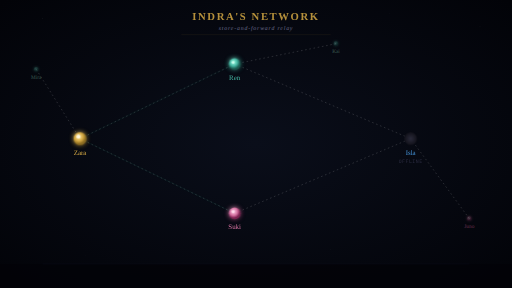
t = 0.00 s
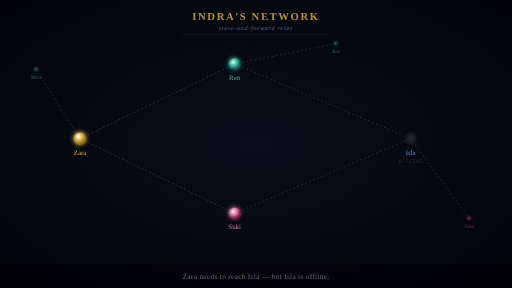
t = 1.80 s
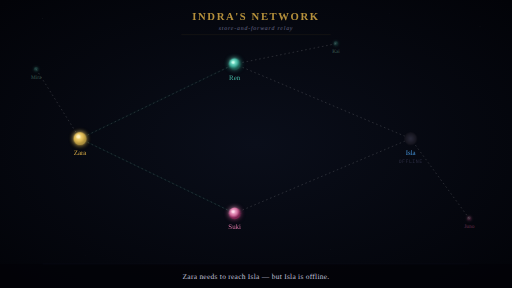
t = 3.30 s
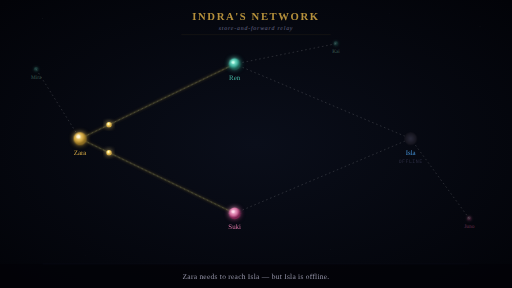
t = 5.10 s
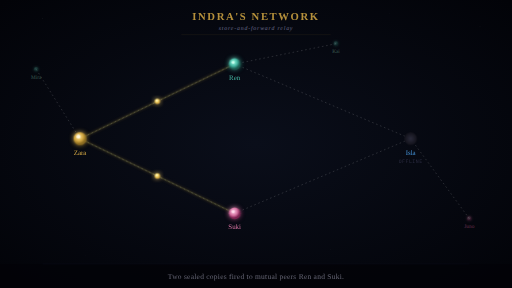
t = 6.60 s
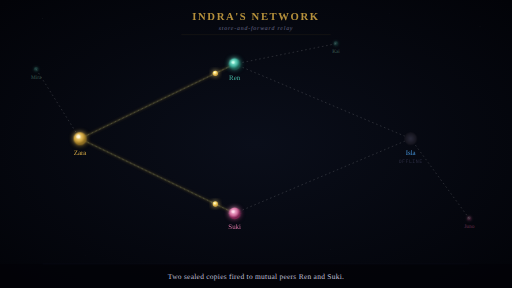
t = 8.40 s

The animated SVG that drew these frames (rendered in a browser with its animation timeline set to each time). Animation: 59 SMIL elements (animate=59), 19 CSS @keyframes rules; frames cover the first 8.40 s, repeats indefinitely.

<svg xmlns="http://www.w3.org/2000/svg" viewBox="0 0 960 540">
  <defs>
    <radialGradient id="bg" cx="50%" cy="50%" r="70%">
      <stop offset="0%" stop-color="#0a0e1a"/>
      <stop offset="100%" stop-color="#020308"/>
    </radialGradient>
    <radialGradient id="on-gold" cx="40%" cy="35%" r="55%">
      <stop offset="0%" stop-color="#ffe8a0"/>
      <stop offset="60%" stop-color="#d4a843"/>
      <stop offset="100%" stop-color="#8a6b20"/>
    </radialGradient>
    <radialGradient id="on-teal" cx="40%" cy="35%" r="55%">
      <stop offset="0%" stop-color="#a0ffe8"/>
      <stop offset="60%" stop-color="#43b4a0"/>
      <stop offset="100%" stop-color="#1a5a50"/>
    </radialGradient>
    <radialGradient id="on-blue" cx="40%" cy="35%" r="55%">
      <stop offset="0%" stop-color="#a0d4ff"/>
      <stop offset="60%" stop-color="#4390d4"/>
      <stop offset="100%" stop-color="#1a4a7a"/>
    </radialGradient>
    <radialGradient id="on-rose" cx="40%" cy="35%" r="55%">
      <stop offset="0%" stop-color="#ffd0e8"/>
      <stop offset="60%" stop-color="#d470a0"/>
      <stop offset="100%" stop-color="#7a2050"/>
    </radialGradient>
    <radialGradient id="off" cx="50%" cy="50%" r="50%">
      <stop offset="0%" stop-color="#2a2a3a"/>
      <stop offset="100%" stop-color="#12121a"/>
    </radialGradient>
    <radialGradient id="pkt" cx="40%" cy="35%" r="50%">
      <stop offset="0%" stop-color="#ffffff"/>
      <stop offset="40%" stop-color="#ffe880"/>
      <stop offset="100%" stop-color="#d4a843"/>
    </radialGradient>
    <radialGradient id="rcpt" cx="40%" cy="35%" r="50%">
      <stop offset="0%" stop-color="#ffffff"/>
      <stop offset="40%" stop-color="#80ffea"/>
      <stop offset="100%" stop-color="#43b4a0"/>
    </radialGradient>

    <filter id="glow" x="-60%" y="-60%" width="220%" height="220%">
      <feGaussianBlur stdDeviation="5" result="b"/>
      <feMerge><feMergeNode in="b"/><feMergeNode in="SourceGraphic"/></feMerge>
    </filter>
    <filter id="glow-sm" x="-50%" y="-50%" width="200%" height="200%">
      <feGaussianBlur stdDeviation="3" result="b"/>
      <feMerge><feMergeNode in="b"/><feMergeNode in="SourceGraphic"/></feMerge>
    </filter>

    <!--
      TOPOLOGY (diamond):
        Zara(150,260) ——— Ren(440,120) ——— Isla(770,260)
        Zara(150,260) ——— Suki(440,400) —— Isla(770,260)

      TIMELINE (60s):
        0-5%     Establish. Isla OFF. Others ON.
        5-7%     Zara send flash.
        7-15%    Two packets: Zara→Ren & Zara→Suki (parallel).
        15-17%   Both store (SEALED badges, store rings).
        17%      Zara goes OFFLINE.
        22%      Ren goes OFFLINE.
        22-28%   Suki alone holding.
        28%      Isla comes ONLINE.
        30-35%   Suki→Isla delivery.
        35-37%   Isla receive flash.
        38-42%   Receipts: Isla→Suki (success) & Isla→Ren (fizzle+LOST).
        43-48%   Suki purges sealed copy (PURGED badge).
        48%      Ren comes back ONLINE (still holding sealed copy).
        48-50%   Ren→Isla ping.
        50-55%   Isla→Ren delayed receipt.
        55-59%   Ren purges sealed copy (PURGED badge).
        58%      Suki goes OFFLINE.
        60%      Isla goes OFFLINE.
        63%      Zara comes back ONLINE.
        63-65%   Zara→Ren ping.
        65-70%   Ren→Zara receipt.
        70-72%   Zara confirm flash.
        74-92%   Closing caption.
        95-100%  Reset.
    -->

    <style>
      .topo { stroke: #ffffff; stroke-width: 0.8; opacity: 0.33; stroke-dasharray: 3 5; }

      /* Node on/off states */
      .zara-on  { animation: zon 60s ease infinite; }
      .zara-off { animation: zoff 60s ease infinite; }
      @keyframes zon  { 0%,15%{opacity:1} 17%,61%{opacity:0} 63%,100%{opacity:1} }
      @keyframes zoff { 0%,15%{opacity:0} 17%,61%{opacity:1} 63%,100%{opacity:0} }

      .ren-on  { animation: ron 60s ease infinite; }
      .ren-off { animation: roff 60s ease infinite; }
      @keyframes ron  { 0%,20%{opacity:1} 22%,46%{opacity:0} 48%,100%{opacity:1} }
      @keyframes roff { 0%,20%{opacity:0} 22%,46%{opacity:1} 48%,100%{opacity:0} }

      .suki-on  { animation: son 60s ease infinite; }
      .suki-off { animation: soff 60s ease infinite; }
      @keyframes son  { 0%,56%{opacity:1} 58%,93%{opacity:0} 95%,100%{opacity:1} }
      @keyframes soff { 0%,56%{opacity:0} 58%,93%{opacity:1} 95%,100%{opacity:0} }

      .isla-on  { animation: ion 60s ease infinite; }
      .isla-off { animation: ioff 60s ease infinite; }
      @keyframes ion  { 0%,26%{opacity:0} 28%,58%{opacity:1} 60%,100%{opacity:0} }
      @keyframes ioff { 0%,26%{opacity:1} 28%,58%{opacity:0} 60%,100%{opacity:1} }

      /* Live edges */
      .live-zr { stroke:#00705a; stroke-width:1.2; animation: lzr 60s ease infinite; }
      @keyframes lzr { 0%,15%{opacity:0.22} 17%,61%{opacity:0} 63%,100%{opacity:0.22} }

      .live-zs { stroke:#00705a; stroke-width:1.2; animation: lzs 60s ease infinite; }
      @keyframes lzs { 0%,15%{opacity:0.22} 17%,93%{opacity:0} 95%,100%{opacity:0.22} }

      .live-ri { stroke:#00705a; stroke-width:1.2; animation: lri 60s ease infinite; }
      @keyframes lri { 0%,46%{opacity:0} 48%,58%{opacity:0.22} 60%,100%{opacity:0} }

      .live-si { stroke:#00705a; stroke-width:1.2; animation: lsi 60s ease infinite; }
      @keyframes lsi { 0%,26%{opacity:0} 28%,56%{opacity:0.22} 58%,100%{opacity:0} }

      /* Edge glows — forward gold */
      .eg-zr { animation: egzr 60s ease infinite; }
      @keyframes egzr { 0%,6%{opacity:0} 7%{opacity:0.3} 14%{opacity:0.3} 16%{opacity:0} 100%{opacity:0} }

      .eg-zs { animation: egzs 60s ease infinite; }
      @keyframes egzs { 0%,6%{opacity:0} 7%{opacity:0.3} 14%{opacity:0.3} 16%{opacity:0} 100%{opacity:0} }

      .eg-si { animation: egsi 60s ease infinite; }
      @keyframes egsi { 0%,29%{opacity:0} 30%{opacity:0.3} 34%{opacity:0.3} 36%{opacity:0} 100%{opacity:0} }

      /* Edge glows — receipt teal */
      .ec-is { animation: ecis 60s ease infinite; }
      @keyframes ecis { 0%,37%{opacity:0} 38%{opacity:0.25} 41%{opacity:0.25} 43%{opacity:0} 100%{opacity:0} }

      .ec-ir { animation: ecir 60s ease infinite; }
      @keyframes ecir { 0%,37%{opacity:0} 38%{opacity:0.2} 40%{opacity:0.05} 41%{opacity:0} 100%{opacity:0} }

      .ec-ir2 { animation: ecir2 60s ease infinite; }
      @keyframes ecir2 { 0%,49%{opacity:0} 50%{opacity:0.25} 54%{opacity:0.25} 56%{opacity:0} 100%{opacity:0} }

      .ec-rz { animation: ecrz 60s ease infinite; }
      @keyframes ecrz { 0%,64%{opacity:0} 65%{opacity:0.25} 69%{opacity:0.25} 71%{opacity:0} 100%{opacity:0} }

      /* Labels */
      .lbl { font-family:'Georgia',serif; font-size:13px; text-anchor:middle; }
      .caption { font-family:'Georgia',serif; font-size:14px; fill:#c0c0d8; letter-spacing:0.5px; }
    </style>
  </defs>

  <!-- Background -->
  <rect width="960" height="540" fill="url(#bg)"/>

  <!-- Title -->
  <text x="480" y="38" font-family="'Georgia',serif" font-size="20" font-weight="bold" fill="#d4a843" text-anchor="middle" letter-spacing="3px" opacity="0.85">INDRA'S NETWORK</text>
  <text x="480" y="56" font-family="'Georgia',serif" font-size="11" fill="#6a6a8a" text-anchor="middle" letter-spacing="1.5px" font-style="italic">store-and-forward relay</text>
  <line x1="340" y1="65" x2="620" y2="65" stroke="#d4a843" stroke-width="0.5" opacity="0.25"/>

  <circle cx="80" cy="35" r="0.6" fill="#fff" opacity="0.15"/>
  <circle cx="280" cy="20" r="0.5" fill="#fff" opacity="0.1"/>
  <circle cx="520" cy="30" r="0.7" fill="#fff" opacity="0.12"/>
  <circle cx="730" cy="25" r="0.5" fill="#fff" opacity="0.1"/>
  <circle cx="900" cy="50" r="0.6" fill="#fff" opacity="0.12"/>
  <circle cx="160" cy="478" r="0.5" fill="#fff" opacity="0.1"/>
  <circle cx="620" cy="468" r="0.6" fill="#fff" opacity="0.08"/>

  <!-- ========= BACKGROUND NODES (ambient mesh, not part of relay) ========= -->
  <!-- Mira — upper far left -->
  <circle cx="68" cy="130" r="4.5" fill="url(#on-teal)" filter="url(#glow-sm)" opacity="0.25"/>
  <text x="68" y="148" font-family="'Georgia',serif" font-size="10" fill="#3a5a50" text-anchor="middle">Mira</text>
  <!-- Kai — top center-right -->
  <circle cx="630" cy="82" r="4.5" fill="url(#on-teal)" filter="url(#glow-sm)" opacity="0.25"/>
  <text x="630" y="100" font-family="'Georgia',serif" font-size="10" fill="#3a5a50" text-anchor="middle">Kai</text>
  <!-- Juno — lower far right -->
  <circle cx="880" cy="410" r="4.5" fill="url(#on-rose)" filter="url(#glow-sm)" opacity="0.25"/>
  <text x="880" y="428" font-family="'Georgia',serif" font-size="10" fill="#6a3050" text-anchor="middle">Juno</text>

  <!-- ========= TOPOLOGY UNDERLAY ========= -->
  <!-- Main relay diamond -->
  <line x1="150" y1="260" x2="440" y2="120" class="topo"/>
  <line x1="150" y1="260" x2="440" y2="400" class="topo"/>
  <line x1="440" y1="120" x2="770" y2="260" class="topo"/>
  <line x1="440" y1="400" x2="770" y2="260" class="topo"/>
  <!-- Background edges (ambient mesh, fainter) -->
  <line x1="68" y1="130" x2="150" y2="260" class="topo" opacity="0.15"/>
  <line x1="630" y1="82" x2="440" y2="120" class="topo" opacity="0.15"/>
  <line x1="880" y1="410" x2="770" y2="260" class="topo" opacity="0.15"/>

  <!-- ========= LIVE EDGES ========= -->
  <line x1="150" y1="260" x2="440" y2="120" class="live-zr"/>
  <line x1="150" y1="260" x2="440" y2="400" class="live-zs"/>
  <line x1="440" y1="120" x2="770" y2="260" class="live-ri"/>
  <line x1="440" y1="400" x2="770" y2="260" class="live-si"/>

  <!-- ========= PACKET PATH GLOWS ========= -->
  <line x1="150" y1="260" x2="440" y2="120" stroke="#d4a843" stroke-width="2" class="eg-zr" filter="url(#glow-sm)" opacity="0"/>
  <line x1="150" y1="260" x2="440" y2="400" stroke="#d4a843" stroke-width="2" class="eg-zs" filter="url(#glow-sm)" opacity="0"/>
  <line x1="440" y1="400" x2="770" y2="260" stroke="#d4a843" stroke-width="2" class="eg-si" filter="url(#glow-sm)" opacity="0"/>
  <line x1="770" y1="260" x2="440" y2="400" stroke="#43b4a0" stroke-width="1.5" class="ec-is" filter="url(#glow-sm)" opacity="0"/>
  <line x1="770" y1="260" x2="605" y2="190" stroke="#43b4a0" stroke-width="1.5" class="ec-ir" filter="url(#glow-sm)" opacity="0"/>
  <line x1="770" y1="260" x2="440" y2="120" stroke="#43b4a0" stroke-width="1.5" class="ec-ir2" filter="url(#glow-sm)" opacity="0"/>
  <line x1="440" y1="120" x2="150" y2="260" stroke="#43b4a0" stroke-width="1.5" class="ec-rz" filter="url(#glow-sm)" opacity="0"/>

  <!-- ========= NODES ========= -->

  <!-- ZARA (gold, sender) -->
  <circle cx="150" cy="260" r="12" fill="url(#on-gold)" filter="url(#glow)" class="zara-on"/>
  <circle cx="150" cy="260" r="12" fill="url(#off)" class="zara-off"/>
  <circle cx="147" cy="256" r="3.5" fill="#fff8e0" opacity="0.5" class="zara-on"/>
  <text x="150" y="290" class="lbl" fill="#d4a843">Zara</text>
  <!-- Zara send flash -->
  <circle cx="150" cy="260" r="12" fill="#ffe880" filter="url(#glow)" opacity="0">
    <animate attributeName="opacity" dur="60s" repeatCount="indefinite"
      values="0;0;0.6;0;0" keyTimes="0;0.05;0.06;0.08;1"/>
  </circle>
  <!-- Zara return flash -->
  <circle cx="150" cy="260" r="12" fill="#ffe880" filter="url(#glow)" opacity="0">
    <animate attributeName="opacity" dur="60s" repeatCount="indefinite"
      values="0;0;0.4;0;0" keyTimes="0;0.62;0.63;0.65;1"/>
  </circle>
  <!-- Zara confirm flash (teal) -->
  <circle cx="150" cy="260" r="12" fill="#80ffea" filter="url(#glow)" opacity="0">
    <animate attributeName="opacity" dur="60s" repeatCount="indefinite"
      values="0;0;0.6;0;0" keyTimes="0;0.70;0.71;0.73;1"/>
  </circle>
  <!-- Zara OFFLINE label -->
  <text x="150" y="305" font-family="'SF Mono',monospace" font-size="9" fill="#4a4a6a" text-anchor="middle" letter-spacing="1px" opacity="0">
    OFFLINE
    <animate attributeName="opacity" dur="60s" repeatCount="indefinite"
      values="0;0;0.5;0.5;0;0" keyTimes="0;0.16;0.18;0.61;0.63;1"/>
  </text>

  <!-- REN (teal, relay A) -->
  <circle cx="440" cy="120" r="11" fill="url(#on-teal)" filter="url(#glow)" class="ren-on"/>
  <circle cx="440" cy="120" r="11" fill="url(#off)" class="ren-off"/>
  <circle cx="437" cy="117" r="2.5" fill="#d0fff0" opacity="0.4" class="ren-on"/>
  <text x="440" y="150" class="lbl" fill="#43b4a0">Ren</text>
  <!-- Ren return flash -->
  <circle cx="440" cy="120" r="11" fill="#a0ffe8" filter="url(#glow)" opacity="0">
    <animate attributeName="opacity" dur="60s" repeatCount="indefinite"
      values="0;0;0.4;0;0" keyTimes="0;0.47;0.48;0.50;1"/>
  </circle>
  <!-- Ren receives delayed receipt flash -->
  <circle cx="440" cy="120" r="11" fill="#80ffea" filter="url(#glow)" opacity="0">
    <animate attributeName="opacity" dur="60s" repeatCount="indefinite"
      values="0;0;0.4;0;0" keyTimes="0;0.54;0.55;0.57;1"/>
  </circle>
  <!-- Ren store ring -->
  <circle cx="440" cy="120" r="16" fill="none" stroke="#d4a843" stroke-width="1" opacity="0">
    <animate attributeName="opacity" dur="60s" repeatCount="indefinite"
      values="0;0;0.3;0;0.3;0;0" keyTimes="0;0.15;0.16;0.18;0.19;0.21;1"/>
    <animate attributeName="r" dur="60s" repeatCount="indefinite"
      values="16;16;16;22;16;22;16" keyTimes="0;0.15;0.16;0.18;0.19;0.21;1"/>
  </circle>
  <!-- Ren OFFLINE label -->
  <text x="440" y="165" font-family="'SF Mono',monospace" font-size="9" fill="#4a4a6a" text-anchor="middle" letter-spacing="1px" opacity="0">
    OFFLINE
    <animate attributeName="opacity" dur="60s" repeatCount="indefinite"
      values="0;0;0.5;0.5;0;0" keyTimes="0;0.21;0.23;0.46;0.48;1"/>
  </text>

  <!-- SUKI (rose, relay B) -->
  <circle cx="440" cy="400" r="11" fill="url(#on-rose)" filter="url(#glow)" class="suki-on"/>
  <circle cx="440" cy="400" r="11" fill="url(#off)" class="suki-off"/>
  <circle cx="437" cy="397" r="2.5" fill="#ffe0f0" opacity="0.4" class="suki-on"/>
  <text x="440" y="430" class="lbl" fill="#d470a0">Suki</text>
  <!-- Suki store ring -->
  <circle cx="440" cy="400" r="18" fill="none" stroke="#d4a843" stroke-width="1" opacity="0">
    <animate attributeName="opacity" dur="60s" repeatCount="indefinite"
      values="0;0;0.3;0;0.3;0;0.3;0;0.3;0;0"
      keyTimes="0;0.15;0.16;0.18;0.19;0.21;0.22;0.24;0.25;0.29;1"/>
    <animate attributeName="r" dur="60s" repeatCount="indefinite"
      values="18;18;18;25;18;25;18;25;18;18;18"
      keyTimes="0;0.15;0.16;0.18;0.19;0.21;0.22;0.24;0.25;0.29;1"/>
  </circle>
  <!-- Suki receipt received flash -->
  <circle cx="440" cy="400" r="11" fill="#80ffea" filter="url(#glow)" opacity="0">
    <animate attributeName="opacity" dur="60s" repeatCount="indefinite"
      values="0;0;0.4;0;0" keyTimes="0;0.41;0.42;0.44;1"/>
  </circle>
  <!-- Suki OFFLINE label -->
  <text x="440" y="445" font-family="'SF Mono',monospace" font-size="9" fill="#4a4a6a" text-anchor="middle" letter-spacing="1px" opacity="0">
    OFFLINE
    <animate attributeName="opacity" dur="60s" repeatCount="indefinite"
      values="0;0;0.5;0.5;0;0" keyTimes="0;0.57;0.59;0.93;0.95;1"/>
  </text>

  <!-- ISLA (blue, destination) -->
  <circle cx="770" cy="260" r="12" fill="url(#off)" class="isla-off"/>
  <circle cx="770" cy="260" r="12" fill="url(#on-blue)" filter="url(#glow)" class="isla-on" opacity="0"/>
  <circle cx="767" cy="257" r="3" fill="#d0e8ff" opacity="0.4" class="isla-on"/>
  <text x="770" y="290" class="lbl" fill="#4390d4">Isla</text>
  <!-- Isla comes online flash -->
  <circle cx="770" cy="260" r="12" fill="#a0d4ff" filter="url(#glow)" opacity="0">
    <animate attributeName="opacity" dur="60s" repeatCount="indefinite"
      values="0;0;0.4;0;0" keyTimes="0;0.27;0.28;0.30;1"/>
  </circle>
  <!-- Isla receive message flash -->
  <circle cx="770" cy="260" r="12" fill="#a0d4ff" filter="url(#glow)" opacity="0">
    <animate attributeName="opacity" dur="60s" repeatCount="indefinite"
      values="0;0;0.6;0;0" keyTimes="0;0.34;0.35;0.38;1"/>
    <animate attributeName="r" dur="60s" repeatCount="indefinite"
      values="12;12;12;28;28" keyTimes="0;0.34;0.35;0.38;1"/>
  </circle>
  <!-- Isla OFFLINE label -->
  <text x="770" y="305" font-family="'SF Mono',monospace" font-size="9" fill="#4a4a6a" text-anchor="middle" letter-spacing="1px" opacity="0">
    OFFLINE
    <animate attributeName="opacity" dur="60s" repeatCount="indefinite"
      values="0.5;0.5;0;0;0.5;0.5" keyTimes="0;0.26;0.28;0.58;0.60;1"/>
  </text>

  <!-- ========= SEALED BADGES ========= -->
  <!-- On Ren (15-22%) -->
  <g opacity="0">
    <rect x="458" y="103" width="38" height="15" rx="3" fill="#0a0818" stroke="#d4a843" stroke-width="0.5"/>
    <text x="477" y="113" font-family="'SF Mono',monospace" font-size="8" fill="#d4a843" text-anchor="middle">SEALED</text>
    <animate attributeName="opacity" dur="60s" repeatCount="indefinite"
      values="0;0;0.8;0.8;0;0" keyTimes="0;0.14;0.16;0.20;0.22;1"/>
  </g>
  <!-- On Suki (15-42%: holds sealed message until receipt arrives) -->
  <g opacity="0">
    <rect x="458" y="383" width="38" height="15" rx="3" fill="#0a0818" stroke="#d4a843" stroke-width="0.5"/>
    <text x="477" y="393" font-family="'SF Mono',monospace" font-size="8" fill="#d4a843" text-anchor="middle">SEALED</text>
    <animate attributeName="opacity" dur="60s" repeatCount="indefinite"
      values="0;0;0.8;0.8;0;0" keyTimes="0;0.14;0.16;0.41;0.43;1"/>
  </g>
  <!-- PURGED badge on Suki (43-48%: after receipt, copy deleted) -->
  <g opacity="0">
    <rect x="455" y="383" width="44" height="15" rx="3" fill="#0a0818" stroke="#ff6b6b" stroke-width="0.5"/>
    <text x="477" y="393" font-family="'SF Mono',monospace" font-size="8" fill="#ff6b6b" text-anchor="middle">PURGED</text>
    <animate attributeName="opacity" dur="60s" repeatCount="indefinite"
      values="0;0;0.8;0.8;0;0" keyTimes="0;0.42;0.43;0.47;0.48;1"/>
  </g>

  <!-- SEALED badge on Ren reappears (48-55%: still holding from before he went offline) -->
  <g opacity="0">
    <rect x="458" y="103" width="38" height="15" rx="3" fill="#0a0818" stroke="#d4a843" stroke-width="0.5"/>
    <text x="477" y="113" font-family="'SF Mono',monospace" font-size="8" fill="#d4a843" text-anchor="middle">SEALED</text>
    <animate attributeName="opacity" dur="60s" repeatCount="indefinite"
      values="0;0;0.8;0.8;0;0" keyTimes="0;0.48;0.49;0.54;0.55;1"/>
  </g>
  <!-- PURGED badge on Ren (55-59%: after delayed receipt, copy deleted) -->
  <g opacity="0">
    <rect x="455" y="103" width="44" height="15" rx="3" fill="#0a0818" stroke="#ff6b6b" stroke-width="0.5"/>
    <text x="477" y="113" font-family="'SF Mono',monospace" font-size="8" fill="#ff6b6b" text-anchor="middle">PURGED</text>
    <animate attributeName="opacity" dur="60s" repeatCount="indefinite"
      values="0;0;0.8;0.8;0;0" keyTimes="0;0.55;0.56;0.59;0.60;1"/>
  </g>

  <!-- ========= TRAVELING PACKETS ========= -->

  <!-- Packet A: Zara→Ren (7-15%) gold -->
  <circle r="5" fill="url(#pkt)" filter="url(#glow)" opacity="0">
    <animate attributeName="cx" dur="60s" repeatCount="indefinite"
      values="150;150;150;440;440;440" keyTimes="0;0.06;0.07;0.15;0.16;1"/>
    <animate attributeName="cy" dur="60s" repeatCount="indefinite"
      values="260;260;260;120;120;120" keyTimes="0;0.06;0.07;0.15;0.16;1"/>
    <animate attributeName="opacity" dur="60s" repeatCount="indefinite"
      values="0;0;1;1;0;0" keyTimes="0;0.06;0.07;0.15;0.16;1"/>
  </circle>

  <!-- Packet B: Zara→Suki (7-15%) gold -->
  <circle r="5" fill="url(#pkt)" filter="url(#glow)" opacity="0">
    <animate attributeName="cx" dur="60s" repeatCount="indefinite"
      values="150;150;150;440;440;440" keyTimes="0;0.06;0.07;0.15;0.16;1"/>
    <animate attributeName="cy" dur="60s" repeatCount="indefinite"
      values="260;260;260;400;400;400" keyTimes="0;0.06;0.07;0.15;0.16;1"/>
    <animate attributeName="opacity" dur="60s" repeatCount="indefinite"
      values="0;0;1;1;0;0" keyTimes="0;0.06;0.07;0.15;0.16;1"/>
  </circle>

  <!-- Deliver: Suki→Isla (30-35%) gold -->
  <circle r="5" fill="url(#pkt)" filter="url(#glow)" opacity="0">
    <animate attributeName="cx" dur="60s" repeatCount="indefinite"
      values="440;440;440;770;770;770" keyTimes="0;0.29;0.30;0.35;0.36;1"/>
    <animate attributeName="cy" dur="60s" repeatCount="indefinite"
      values="400;400;400;260;260;260" keyTimes="0;0.29;0.30;0.35;0.36;1"/>
    <animate attributeName="opacity" dur="60s" repeatCount="indefinite"
      values="0;0;1;1;0;0" keyTimes="0;0.29;0.30;0.35;0.36;1"/>
  </circle>

  <!-- Receipt: Isla→Suki success (38-42%) teal -->
  <circle r="4" fill="url(#rcpt)" filter="url(#glow)" opacity="0">
    <animate attributeName="cx" dur="60s" repeatCount="indefinite"
      values="770;770;770;440;440;440" keyTimes="0;0.37;0.38;0.42;0.43;1"/>
    <animate attributeName="cy" dur="60s" repeatCount="indefinite"
      values="260;260;260;400;400;400" keyTimes="0;0.37;0.38;0.42;0.43;1"/>
    <animate attributeName="opacity" dur="60s" repeatCount="indefinite"
      values="0;0;1;1;0;0" keyTimes="0;0.37;0.38;0.42;0.43;1"/>
  </circle>

  <!-- Receipt: Isla→Ren FIZZLE (38-41%) — fades halfway -->
  <circle r="4" fill="url(#rcpt)" filter="url(#glow)" opacity="0">
    <animate attributeName="cx" dur="60s" repeatCount="indefinite"
      values="770;770;770;605;605;605" keyTimes="0;0.37;0.38;0.41;0.42;1"/>
    <animate attributeName="cy" dur="60s" repeatCount="indefinite"
      values="260;260;260;190;190;190" keyTimes="0;0.37;0.38;0.41;0.42;1"/>
    <animate attributeName="opacity" dur="60s" repeatCount="indefinite"
      values="0;0;0.7;0;0;0" keyTimes="0;0.37;0.38;0.41;0.42;1"/>
  </circle>

  <!-- LOST marker at fizzle point -->
  <g opacity="0">
    <line x1="598" y1="183" x2="612" y2="197" stroke="#ff4444" stroke-width="2" stroke-linecap="round"/>
    <line x1="612" y1="183" x2="598" y2="197" stroke="#ff4444" stroke-width="2" stroke-linecap="round"/>
    <animate attributeName="opacity" dur="60s" repeatCount="indefinite"
      values="0;0;0.7;0.7;0;0" keyTimes="0;0.40;0.41;0.46;0.47;1"/>
  </g>
  <text x="605" y="212" font-family="'SF Mono',monospace" font-size="9" fill="#ff4444" text-anchor="middle" letter-spacing="2px" opacity="0">
    LOST
    <animate attributeName="opacity" dur="60s" repeatCount="indefinite"
      values="0;0;0.6;0.6;0;0" keyTimes="0;0.41;0.42;0.46;0.47;1"/>
  </text>

  <!-- Ren→Isla ping (48-50%) — small teal dot -->
  <circle r="3" fill="#80ffea" filter="url(#glow-sm)" opacity="0">
    <animate attributeName="cx" dur="60s" repeatCount="indefinite"
      values="440;440;440;770;770;770" keyTimes="0;0.47;0.48;0.50;0.51;1"/>
    <animate attributeName="cy" dur="60s" repeatCount="indefinite"
      values="120;120;120;260;260;260" keyTimes="0;0.47;0.48;0.50;0.51;1"/>
    <animate attributeName="opacity" dur="60s" repeatCount="indefinite"
      values="0;0;0.5;0;0;0" keyTimes="0;0.47;0.48;0.50;0.51;1"/>
  </circle>

  <!-- Receipt: Isla→Ren delayed success (50-55%) teal -->
  <circle r="4" fill="url(#rcpt)" filter="url(#glow)" opacity="0">
    <animate attributeName="cx" dur="60s" repeatCount="indefinite"
      values="770;770;770;440;440;440" keyTimes="0;0.49;0.50;0.55;0.56;1"/>
    <animate attributeName="cy" dur="60s" repeatCount="indefinite"
      values="260;260;260;120;120;120" keyTimes="0;0.49;0.50;0.55;0.56;1"/>
    <animate attributeName="opacity" dur="60s" repeatCount="indefinite"
      values="0;0;1;1;0;0" keyTimes="0;0.49;0.50;0.55;0.56;1"/>
  </circle>

  <!-- Zara→Ren ping (63-65%) — small gold dot -->
  <circle r="3" fill="#ffe880" filter="url(#glow-sm)" opacity="0">
    <animate attributeName="cx" dur="60s" repeatCount="indefinite"
      values="150;150;150;440;440;440" keyTimes="0;0.62;0.63;0.65;0.66;1"/>
    <animate attributeName="cy" dur="60s" repeatCount="indefinite"
      values="260;260;260;120;120;120" keyTimes="0;0.62;0.63;0.65;0.66;1"/>
    <animate attributeName="opacity" dur="60s" repeatCount="indefinite"
      values="0;0;0.5;0;0;0" keyTimes="0;0.62;0.63;0.65;0.66;1"/>
  </circle>

  <!-- Receipt: Ren→Zara final (65-70%) teal -->
  <circle r="4" fill="url(#rcpt)" filter="url(#glow)" opacity="0">
    <animate attributeName="cx" dur="60s" repeatCount="indefinite"
      values="440;440;440;150;150;150" keyTimes="0;0.64;0.65;0.70;0.71;1"/>
    <animate attributeName="cy" dur="60s" repeatCount="indefinite"
      values="120;120;120;260;260;260" keyTimes="0;0.64;0.65;0.70;0.71;1"/>
    <animate attributeName="opacity" dur="60s" repeatCount="indefinite"
      values="0;0;1;1;0;0" keyTimes="0;0.64;0.65;0.70;0.71;1"/>
  </circle>

  <!-- ========= CAPTIONS ========= -->
  <rect x="0" y="495" width="960" height="45" fill="#020308" opacity="0.8"/>
  <line x1="80" y1="495" x2="880" y2="495" stroke="#2a2a4a" stroke-width="0.5" opacity="0.4"/>

  <text x="480" y="523" class="caption" text-anchor="middle" opacity="0">
    Zara needs to reach Isla — but Isla is offline.
    <animate attributeName="opacity" dur="60s" repeatCount="indefinite"
      values="0;0;1;1;0;0" keyTimes="0;0.02;0.04;0.08;0.10;1"/>
  </text>

  <text x="480" y="523" class="caption" text-anchor="middle" opacity="0">
    Two sealed copies fired to mutual peers Ren and Suki.
    <animate attributeName="opacity" dur="60s" repeatCount="indefinite"
      values="0;0;1;1;0;0" keyTimes="0;0.10;0.12;0.17;0.19;1"/>
  </text>

  <text x="480" y="523" class="caption" text-anchor="middle" opacity="0">
    Zara and Ren go offline. Only Suki holds the message.
    <animate attributeName="opacity" dur="60s" repeatCount="indefinite"
      values="0;0;1;1;0;0" keyTimes="0;0.19;0.21;0.27;0.29;1"/>
  </text>

  <text x="480" y="523" class="caption" text-anchor="middle" opacity="0">
    Isla comes online. Suki delivers the sealed message.
    <animate attributeName="opacity" dur="60s" repeatCount="indefinite"
      values="0;0;1;1;0;0" keyTimes="0;0.29;0.31;0.37;0.39;1"/>
  </text>

  <text x="480" y="523" class="caption" text-anchor="middle" opacity="0">
    Isla sends read receipts. Suki purges her copy. Ren's is lost.
    <animate attributeName="opacity" dur="60s" repeatCount="indefinite"
      values="0;0;1;1;0;0" keyTimes="0;0.39;0.41;0.46;0.48;1"/>
  </text>

  <text x="480" y="523" class="caption" text-anchor="middle" opacity="0">
    Ren returns. Isla resends receipt. Ren purges his copy.
    <animate attributeName="opacity" dur="60s" repeatCount="indefinite"
      values="0;0;1;1;0;0" keyTimes="0;0.48;0.50;0.57;0.59;1"/>
  </text>

  <text x="480" y="523" class="caption" text-anchor="middle" opacity="0">
    Zara returns. Ren relays the read receipt. Confirmed.
    <animate attributeName="opacity" dur="60s" repeatCount="indefinite"
      values="0;0;1;1;0;0" keyTimes="0;0.60;0.62;0.72;0.74;1"/>
  </text>

  <text x="480" y="523" class="caption" text-anchor="middle" opacity="0">
    Delay-tolerant. Store-and-forward. No server needed. ✦
    <animate attributeName="opacity" dur="60s" repeatCount="indefinite"
      values="0;0;1;1;0;0" keyTimes="0;0.75;0.77;0.90;0.93;1"/>
  </text>

</svg>
